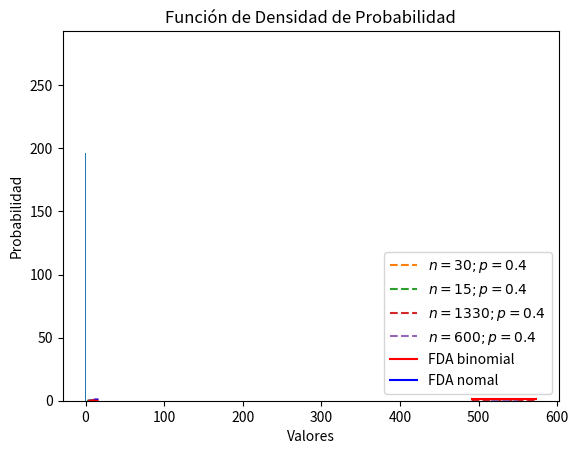

Generate this figure with matplotlib:
# importando módulos necesarios
%matplotlib inline

import matplotlib.pyplot as plt
import numpy as np
from scipy import stats

# Graficando histograma
mu, sigma = 0, 0.2 # media y desviación estándar
# Definimos una semilla para poder replicar el experimento con los mismos valores
datos = np.random.RandomState(seed=18).normal(mu, sigma, 1000) #creando muestra de datos

# histograma de distribución normal.
frecuencias, bins, ignorar = plt.hist(datos, 10, cumulative=False)# , density=True, stacked=True)
#plt.hist(datos, 10, cumulative=False, density=False, stacked=False)
plt.ylabel('Frequencia')
plt.xlabel('Valores')
plt.title('Histograma')
plt.show()

#

print(frecuencias)
print(bins)
print(type(ignorar))

# Graficando FMP
# Asumamos que tenemos un proceso de fabricación que genera un 40% de productos
# defectuosos.
# Si entregamos en lotes de 30 unidades, veamos la distribución de probabilidad de
# productos defectuosos para el lote.
n, p = 30, 0.4 # parámetros de forma de la distribución binomial

# Veamos el caso en el que reducimos el lote a la mitad
n_1, p_1 = 15, 0.4 # parámetros de forma de la distribución binomial
x = np.arange(stats.binom.ppf(0.01, n, p),
              stats.binom.ppf(0.99, n, p))
x_1 = np.arange(stats.binom.ppf(0.01, n_1, p_1),
              stats.binom.ppf(0.99, n_1, p_1))
fmp = stats.binom.pmf(x, n, p) # Función de Masa de Probabilidad
fmp_1 = stats.binom.pmf(x_1, n_1, p_1) # Función de Masa de Probabilidad
plt.plot(x, fmp, '--', label="$n=30; p=0.4$")
plt.plot(x_1, fmp_1,  '--', label="$n=15; p=0.4$")
plt.vlines(x, 0, fmp, colors='b', lw=5, alpha=0.5)
plt.vlines(x_1, 0, fmp_1, colors='g', lw=5, alpha=0.5)
plt.title('Función de Masa de Probabilidad')
plt.ylabel('probabilidad')
plt.xlabel('valores')
plt.legend()
plt.show()

# Caso en el que n aumenta. La probabilidad de cada evento disminuye considerablemente
n, p = 1330, 0.4 # parámetros de forma de la distribución binomial
n_1, p_1 = 600, 0.89
# Veamos el caso en el que reducimos el lote a la mitad
x = np.arange(stats.binom.ppf(0.01, n, p),
              stats.binom.ppf(0.99, n, p))

x_1 = np.arange(stats.binom.ppf(0.01, n_1, p_1),
              stats.binom.ppf(0.99, n_1, p_1))

fmp = stats.binom.pmf(x, n, p) # Función de Masa de Probabilidad
fmp_1 = stats.binom.pmf(x_1, n_1, p_1)
plt.plot(x, fmp, '--', label="$n={}; p=0.4$".format(n))
plt.plot(x_1, fmp_1,  '--', label="$n={}; p=0.4$".format(n_1))
plt.vlines(x, 0, fmp, colors='b', lw=2, alpha=0.5)
plt.vlines(x_1, 0, fmp_1, colors='orange', lw=2, alpha=0.5)
plt.title('Función de Masa de Probabilidad')
plt.ylabel('$P(X=x)$')
plt.xlabel('valores')
plt.legend()
plt.show()

# Graficando Función de Distribución Acumulada con Python
n, p = 30, 0.4
x_1 = np.linspace(stats.norm(10, 1.2).ppf(0.00001),
                  stats.norm(10, 1.2).ppf(0.99999), 100)
fda_binom = stats.binom.cdf(x, n, p) # Función de Distribución Acumulada
fda_normal = stats.norm(10, 1.2).cdf(x_1) # Función de Distribución Acumulada
plt.plot(x, fda_binom, color='r', label='FDA binomial')
plt.plot(x_1, fda_normal, color='b', label='FDA nomal')
plt.title('Función de Distribución Acumulada')
plt.ylabel('Probabilidad')
plt.xlabel('Valores')
plt.legend(loc=4)
plt.show()

# Graficando Función de Densidad de Probibilidad con Python
FDP_normal = stats.norm(10, 1.2).pdf(x_1) # FDP
plt.plot(x_1, FDP_normal, color='r', label='FDP nomal')
plt.title('Función de Densidad de Probabilidad')
plt.ylabel('Probabilidad')
plt.xlabel('Valores')
plt.show()